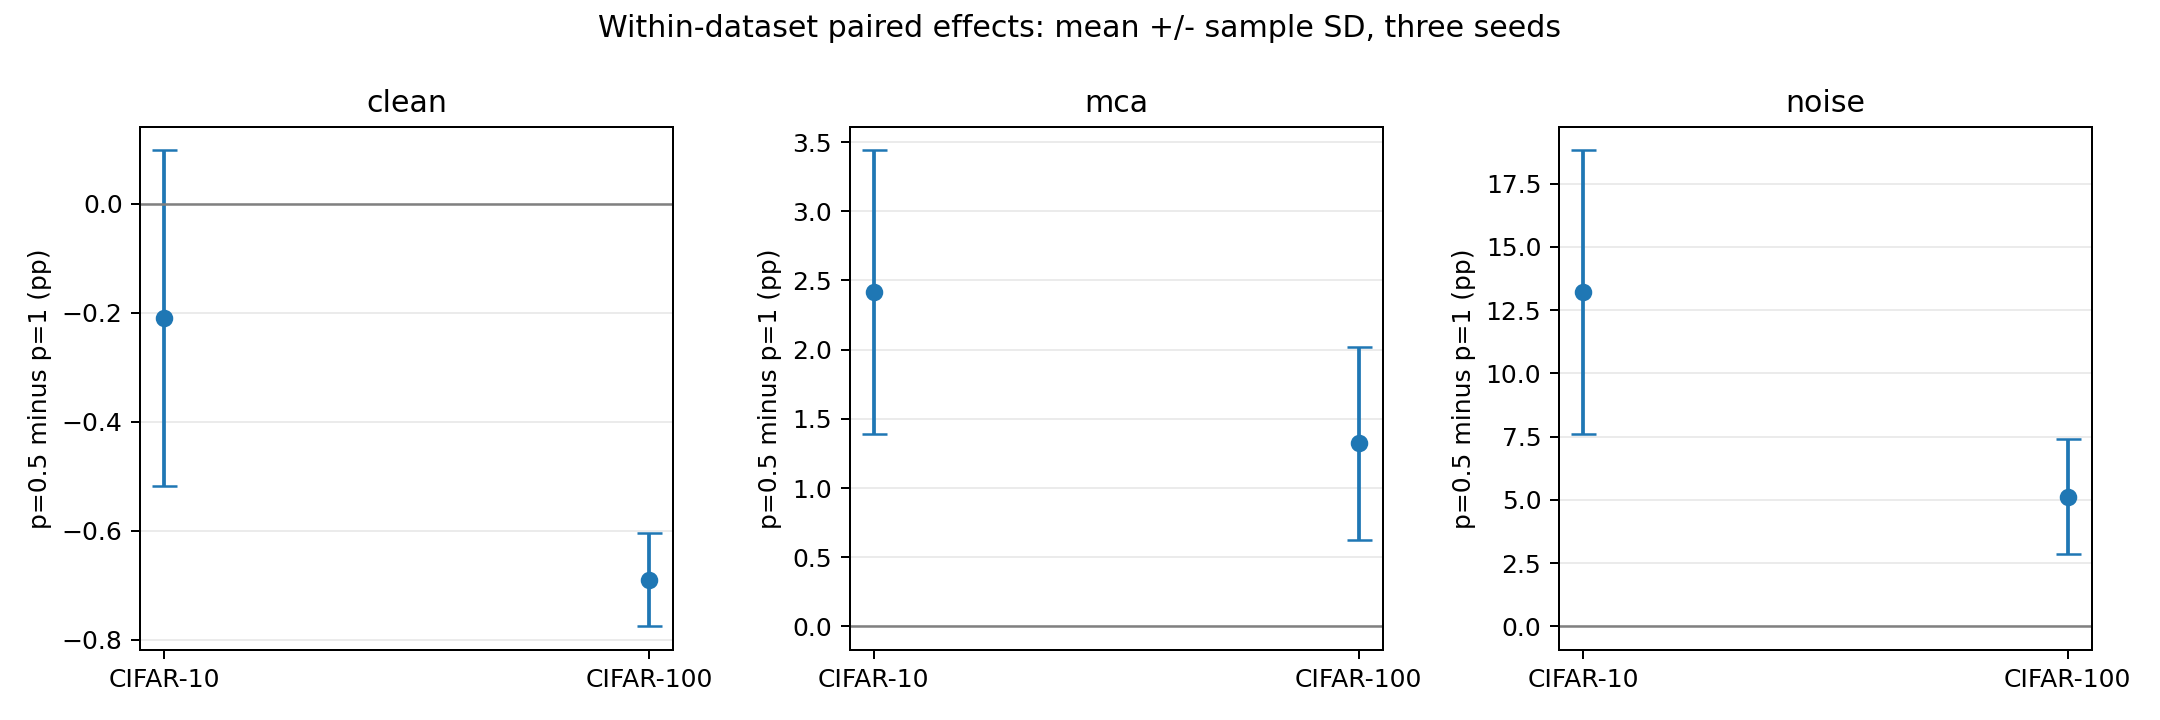

Values plotted in this chart, from the file beside it:
dataset, control, metric, mean, std, minimum, maximum
CIFAR-10, baseline, clean, 1.14, 0.1735, 1.03, 1.34
CIFAR-10, baseline, mca, -0.09653, 0.6943, -0.8077, 0.5796
CIFAR-10, baseline, noise, -3.196, 2.051, -5.438, -1.415
CIFAR-10, cutmix_p1, clean, -0.21, 0.3079, -0.47, 0.13
CIFAR-10, cutmix_p1, mca, 2.414, 1.026, 1.662, 3.582
CIFAR-10, cutmix_p1, noise, 13.21, 5.596, 7.846, 19.01
CIFAR-100, baseline, clean, 2.033, 0.4554, 1.59, 2.5
CIFAR-100, baseline, mca, -0.1936, 0.4257, -0.5356, 0.2832
CIFAR-100, baseline, noise, -5.301, 1.442, -6.538, -3.717
CIFAR-100, cutmix_p1, clean, -0.69, 0.08544, -0.77, -0.6
CIFAR-100, cutmix_p1, mca, 1.323, 0.6958, 0.5331, 1.846
CIFAR-100, cutmix_p1, noise, 5.136, 2.287, 2.502, 6.623
